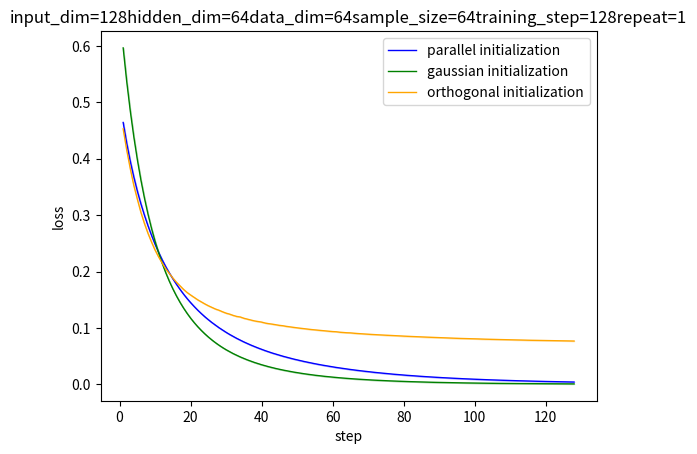

Generate this figure with matplotlib:
import os
import numpy as np
import matplotlib.pyplot as plt


input_dim = 128
hidden_dim = 64
data_dim = 64
sample_size = 64
step = 128
repeat = 1
config_str = "input_dim=" + str(input_dim) + \
            "hidden_dim=" + str(hidden_dim) + \
            "data_dim=" + str(data_dim) + \
            "sample_size=" + str(sample_size) + \
            "training_step=" + str(step) + \
            "repeat=" + str(repeat)
plot_path = os.getcwd() + "/results/"
os.makedirs(plot_path, exist_ok=True)


def relu(x):
    return (np.abs(x)+x)/2


def sigmoid(x):
    return 1/(1+np.exp(-x))


def indicator_nonnegative(x):
    if x>=0:
        return 1
    else:
        return 0
    

def plot_curve_line(x, y, std, color, label, width, alpha):
    plt.plot(x, y, c=color, label=label, linewidth=width)
    plt.fill_between(x, y-std, y+std, color=color, alpha=alpha)


class two_layer_relu_nn():
    def __init__(self, input_dim, hidden_dim):
        self.input_dim = input_dim
        self.hidden_dim = hidden_dim
        self.W = np.zeros((self.hidden_dim, self.input_dim))
        self.a = np.zeros((1, self.hidden_dim))
        self.relu = relu
        
    def forward(self, x):
        x = np.dot(self.W, x)
        x = self.relu(x)
        x = np.dot(self.a, x)
        return x / np.sqrt(self.hidden_dim)
    
    def init_gaussian(self):
        self.a = (np.random.binomial(1, 0.5, (1, self.hidden_dim))-0.5)*2
        for i in range(self.hidden_dim):
            for j in range(self.input_dim):
                self.W[i, j] = np.random.normal(loc=0, scale=1.0)

    def init_parallel(self, x):
        assert x.shape[1] == self.hidden_dim
        self.a = (np.random.binomial(1, 0.5, (1, self.hidden_dim))-0.5)*2
        for i in range(self.hidden_dim):
            self.W[i,:] = x[:, i] * np.random.normal(loc=0, scale=1)
    
    def init_orthogonal(self, weight_base):
        weight_coordindate = np.random.normal(loc=0, scale=1.0, size=(self.hidden_dim, self.hidden_dim))   
        self.W = np.dot(weight_coordindate, weight_base)
        self.a = (np.random.binomial(1, 0.5, (1, self.hidden_dim))-0.5)*2

    def mse_loss(self, y, predict):
        return np.sum((y-predict)*(y-predict)) / (2*y.shape[1])

    def train_gd(self, x, y, lr, T, repeat_count=0, loss_array=None):

        output = self.forward(x)
        print('initial loss:',self.mse_loss(y,output))

        for epoch in range(T):
            #print('ntk min eigenvalue:', self.ntk_min_eigen(x, 0.0001))
            output = self.forward(x)
            loss_last = self.mse_loss(y, output)
            for r in range(self.hidden_dim):
                grad = np.zeros((self.input_dim,))
                for i in range(sample_size):
                    grad += (output[0][i]-y[0][i]) * self.a[0][r] * x[:,i] * indicator_nonnegative(np.dot(self.W[r,:],x[:,i]).squeeze())
                grad = grad / np.sqrt(self.hidden_dim)
                self.W[r,:] += -lr * grad

            output = self.forward(x)
            loss = self.mse_loss(y, output)
            print('epoch:', epoch, 'loss:', loss, 'ratio:', loss / loss_last)
            loss_array[repeat_count][epoch] = loss

    def ntk(self, x, l=0.0001):
        H = np.zeros((sample_size, sample_size))
        for i in range(sample_size):
            for j in range(sample_size):
                for r in range(hidden_dim):
                    H[i, j] += indicator_nonnegative(np.dot(self.W[r,:],x[:,i]).squeeze()) * indicator_nonnegative(np.dot(self.W[r,:],x[:,j]).squeeze())
                H[i, j] *= np.dot(x[:, i], x[:, j])
                H[i, j] /= hidden_dim
        H += l * np.identity(sample_size)
        return H

    def ntk_min_eigen(self, x, l=0.0001):
        H = self.ntk(x, l)
        eig_value, eig_vector = np.linalg.eig(H)
        index = np.argmin(eig_value)
        return eig_value[index]


class two_layer_sigmoid_nn():
    def __init__(self, input_dim, hidden_dim):
        self.input_dim = input_dim
        self.hidden_dim = hidden_dim
        self.W = np.ones((self.hidden_dim, self.input_dim))
        self.a = (np.random.binomial(1, 0.5, (1, self.hidden_dim))-0.5)*2
        # print(self.a)

        
    def forward(self, x):
        x = np.dot(self.W, x)
        x = sigmoid(x)
        x = np.dot(self.a, x)
        return x / np.sqrt(self.hidden_dim)


    def init_parallel(self, x):
        assert x.shape[1] == self.hidden_dim
        for i in range(self.hidden_dim):
            self.W[i,:] = x[:, i]*np.random.normal(loc=0, scale=1.0)

    
    def init_orthogonal(self, weight_base):
        weight_coordindate = np.random.normal(loc=0, scale=1.0, size=(self.hidden_dim, input_dim-sample_size))   
        self.W = np.dot(weight_coordindate, weight_base)

    
    def init_all_parallel(self, x):
        assert x.shape[1] == self.hidden_dim
        for i in range(self.hidden_dim):
            self.W[i,:] = x[:, i]*np.random.normal(loc=0, scale=1.0)
        self.a = (np.random.binomial(1, 0.5, (1, self.hidden_dim))-0.5)*2

    
    def init_all_orthogonal(self, weight_base):
        weight_coordindate = np.random.normal(loc=0, scale=1.0, size=(self.hidden_dim, input_dim-sample_size))   
        self.W = np.dot(weight_coordindate, weight_base)
        self.a = (np.random.binomial(1, 0.5, (1, self.hidden_dim))-0.5)*2


    def mse_loss(self, y, predict):
        return np.sum((y-predict)*(y-predict)) / (2*sample_size)


    def train_gd(self, x, y, lr, T, repeat_count=0, loss_array=None):
        output = model.forward(x)
        print('initial loss:',self.mse_loss(y,output))
        for epoch in range(T):
            output = model.forward(x)
            for r in range(self.hidden_dim):
                grad = np.zeros((self.input_dim,))
                for i in range(sample_size):
                    grad += (output[0][i]-y[0][i])*self.a[0][r]*x[:,i]*sigmoid(np.dot(self.W[r,:],x[:,i]))*(1-sigmoid(np.dot(self.W[r,:],x[:,i])))
                grad = grad / np.sqrt(self.hidden_dim)
                self.W[r,:] += -lr * grad
            output = model.forward(x)
            print('epoch:', epoch,'loss:', self.mse_loss(y,output))
            loss_array[repeat_count][epoch] = self.mse_loss(y,output)


if __name__ == '__main__':
    
    # orthogonal initialization data
    assert data_dim + hidden_dim <= input_dim
    base = np.identity(input_dim)
    x_orth_base = base[:, hidden_dim:hidden_dim + data_dim]
    weight_base = np.transpose(base[:,0:hidden_dim])
    x_orth_coordinate = np.random.normal(size=(data_dim, sample_size), scale=1.0)
    x_orth = np.dot(x_orth_base, x_orth_coordinate)
    for i in range(sample_size):
        x_orth[:,i] = x_orth[:,i]/np.linalg.norm(x_orth[:,i], ord=2)
    y = (np.random.binomial(1, 0.5, size=(1,sample_size))-0.5) * 2

    # model
    model = two_layer_relu_nn(input_dim, hidden_dim)

    loss_gaussian = np.zeros((repeat, step))
    loss_parallel = np.zeros((repeat, step))
    loss_orthogonal = np.zeros((repeat, step))
    loss_gaussian_mean, loss_parallel_mean, loss_orthogonal_mean, loss_gaussian_std, loss_parallel_std, loss_orthogonal_std = [], [], [], [], [], []

    for i in range(repeat):
        print("====== repeat ", i + 1, " ======")

        print("====== gaussian ======")
        model.init_gaussian()
        model.train_gd(x_orth, y, 0.1, step, i, loss_gaussian)

        print("====== parallel ======")
        model.init_parallel(x_orth)
        model.train_gd(x_orth, y, 0.1, step, i, loss_parallel)

        print("====== orthogonal ======")
        model.init_orthogonal(weight_base)
        model.train_gd(x_orth, y, 0.1, step, i, loss_orthogonal)
        
    for i in range(step):
        loss_parallel_mean.append(np.mean(loss_parallel[:,i]))
        loss_parallel_std.append(np.std(loss_parallel[:,i]))
        loss_gaussian_mean.append(np.mean(loss_gaussian[:,i]))
        loss_gaussian_std.append(np.std(loss_gaussian[:,i]))
        loss_orthogonal_mean.append(np.mean(loss_orthogonal[:,i]))
        loss_orthogonal_std.append(np.std(loss_orthogonal[:,i]))
    
    loss_parallel_mean = np.array(loss_parallel_mean)
    loss_gaussian_mean = np.array(loss_gaussian_mean)
    loss_orthogonal_mean = np.array(loss_orthogonal_mean)
    loss_parallel_std = np.array(loss_parallel_std)
    loss_gaussian_std = np.array(loss_gaussian_std)
    loss_orthogonal_std = np.array(loss_orthogonal_std)


    x_step = np.linspace(1,step,step)
    plot_curve_line(x_step, loss_parallel_mean, loss_parallel_std, 'blue', 'parallel initialization', width=1.0, alpha=0.2)
    plot_curve_line(x_step, loss_gaussian_mean, loss_gaussian_std, 'green', 'gaussian initialization', width=1.0, alpha=0.2)
    plot_curve_line(x_step, loss_orthogonal_mean, loss_orthogonal_std, 'orange', 'orthogonal initialization', width=1.0, alpha=0.2)
    plt.xlabel('step')
    plt.ylabel('loss')
    plt.title(config_str)
    plt.legend(loc='best')
    plt.savefig(plot_path + config_str, dpi=400)
    plt.show()
